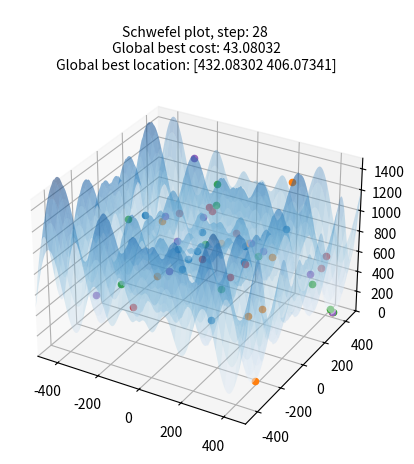

Python code for this plot: (Note: this script raises an exception after producing the figure.)
import numpy as np
from matplotlib import pyplot as plt
from matplotlib import animation as ani
plt.rcParams['animation.ffmpeg_path'] = r'C:\Users\<user>\Ohjelmat\ffmpeg-7.1-essentials_build\bin\ffmpeg.exe'
plt.rcParams['axes.titlesize'] = 'medium'

# Setting of random seed for repeatability
np.random.seed(300)

# Initialize best global cost and position
best_cost_g = np.inf
best_location_g = [np.inf, np.inf]


# Implementation of the Schwefel cost function
def schwefel(position_vector):
    d = len(position_vector)
    total = position_vector[0] * np.sin(np.sqrt(np.abs(position_vector[0]))) + position_vector[1] * np.sin(
        np.sqrt(np.abs(position_vector[1])))
    return 418.9829 * d - total


# Implementation of the Banana cost function
def banana(position_vector):
    return (1 - position_vector[0]) ** 2 + 100 * (position_vector[1] - position_vector[0] ** 2) ** 2


'''
Boids are the individual particles that the PSO uses to find the global minimum.
Boids start with random position within the axis limits and a random velocity between [-1, -1] and [1, 1].
The initial cost and lowest cost are set to infinity.
'''


class Boid:
    def __init__(self, axis_limit, cost_function):
        self.position = [np.random.uniform(-axis_limit, axis_limit), np.random.uniform(-axis_limit, axis_limit)]
        self.velocity = [np.random.uniform(-1, 1), np.random.uniform(-1, 1)]
        self.cost = np.inf
        self.lowest_cost = np.inf
        self.best_position = self.position
        self.cost_function = cost_function
        self.axis_limit = axis_limit
        global best_cost_g
        global best_location_g

    '''
    New velocity function calculates the boids new velocity based on the old velocity, personal influence and social influence.
    Old velocity is modified by inertia to avoid velocity explosion.
    c1 = personal multiplier
    c2 = social multiplier
    c3 = global multiplier
    
    
    ADDED new line  + np.subtract(best_location_g, self.position
    '''

    def new_velocity(self, curr_iteration, swarms_best_location):
        # new personal velocity = old personal velocity + personal influence + social influence + social influence from all swarms
        c1 = 1
        c2 = 1
        c3 = 2
        inertia = 0.5
        self.velocity = np.multiply(inertia, self.velocity) + c1 * np.random.random() * (
            np.subtract(self.best_position, self.position)) + c2 * np.random.random() * (
                            np.subtract(swarms_best_location, self.position)) + c3 * np.random.random() * np.subtract(best_location_g, self.position)
        if np.abs(self.velocity[0]) > self.axis_limit/100 and np.abs(self.velocity[0]) > np.abs(self.velocity[1]):
            #print("if 1: ", self.velocity, np.abs(self.velocity[0]))
            self.velocity = self.velocity * ((self.axis_limit/100)/np.abs(self.velocity[0]))
            #print("if 1 post: ", self.velocity, np.abs(self.velocity[0]))
        elif np.abs(self.velocity[1]) > self.axis_limit/100:
            #print("if 2: ", self.velocity, np.abs(self.velocity[1]))
            self.velocity = self.velocity * ((self.axis_limit/100)/np.abs(self.velocity[1]))
            #print("if 2 post: ", self.velocity, np.abs(self.velocity[1]))


        return self.velocity

    '''
    New position is old position + velocity.
    The boid is kept within the axis limits if it would otherwise go out of bounds.
    '''

    def new_position(self, axis_limit):
        self.position = np.add(self.position, self.velocity)
        if self.position[0] > axis_limit:
            self.position[0] = axis_limit
        elif self.position[0] < -axis_limit:
            self.position[0] = -axis_limit
        if self.position[1] > axis_limit:
            self.position[1] = axis_limit
        elif self.position[1] < -axis_limit:
            self.position[1] = -axis_limit
        return self.position

    '''
    Update cost of the boid.
    If the new cost is best so far, update lowest cost and best position.
    '''

    def calculate_cost(self, cost_function, position):
        self.cost = cost_function(position)
        if self.cost < self.lowest_cost:
            self.lowest_cost = self.cost
            self.best_position = self.position
        return self.cost


'''
NEW STUFF USE ONLY IF WORKS
'''

class Swarm_of_swarms:
    def __init__(self, no_of_swarms, axis_limit, cost_function):
        self.axis_limit = axis_limit
        self.members = []
        self.no_of_swarms = no_of_swarms
        self.overall_best_cost = np.inf
        self.overall_best_location = [np.inf, np.inf]

'''
Swarm cosists of boids.
Swarm keeps swarms best position and cost in variables for the members to use in updating their velocities.
'''


class Swarm:
    def __init__(self, no_of_members, axis_limit, cost_function):
        self.axis_limit = axis_limit
        self.members = []
        self.no_of_members = no_of_members
        self.swarms_best_cost = np.inf
        self.swarms_best_location = [np.inf, np.inf]

        # xys variable is for plotting the data
        self.xs = []
        self.ys = []
        self.zs = []
        # create one list for each of the swarm members
        for i in range(no_of_members):
            self.xs.append(list())
            self.ys.append(list())
            self.zs.append(list())

        # create the members of the swarm
        for i in range(no_of_members):
            self.members.append(Boid(axis_limit=self.axis_limit, cost_function=cost_function))


'''
The optimizer runs the optimization algorithm by creating 5 swarms and using PSO to find the global minimum.
The optimizer also includes the animation functions. 
'''


class Optimizer:

    def __init__(self, swarm_size, cost_function, iterations, axis_limit, no_of_swarms):
        self.axis_limit = axis_limit
        self.cost_function = cost_function
        self.iterations = iterations
        self.swarms = dict()
        self.costs = dict()
        # Create 5 swarms and the lists of costs
        for i in range(no_of_swarms):
            self.swarms[i] = Swarm(swarm_size, axis_limit=self.axis_limit, cost_function=cost_function)
            self.costs[i] = [-1] * swarm_size
        global best_location_g
        global best_cost_g

        # global best costs and positions for plotting purposes
        self.gbcs = []
        self.gbps = []

    '''
    Optimize function runs the particle swarm optimization for as many iterations as is specified.
    The algorithm follow this framework:
        - for number of iterations
            1 - evaluate every boids fitness and update costs
            2 - find out each swarms best cost and position
            3 - find out globally best cost and position
            4 - update each boids velocity
            5 - update each boids location
            6 - return to to 1 if current iteration is less then specified
    '''

    def optimize(self):
        global best_location_g
        global best_cost_g
        for i in range(self.iterations):

            # evaluate every Boids fitness
            for k, swarm_name in enumerate(self.swarms):
                for j, _ in enumerate(self.swarms[swarm_name].members):
                    self.costs[swarm_name][j] = self.swarms[swarm_name].members[j].calculate_cost(self.cost_function,
                                                                                                  self.swarms[
                                                                                                      swarm_name].members[
                                                                                                      j].position)

                    # update swarms best cost and position
                    if self.costs[swarm_name][j] < self.swarms[swarm_name].swarms_best_cost:
                        self.swarms[swarm_name].swarms_best_cost = self.costs[swarm_name][j]
                        self.swarms[swarm_name].swarms_best_location = self.swarms[swarm_name].members[j].position
                    # update globally best cost and position
                    if self.costs[swarm_name][j] < best_cost_g:
                        best_cost_g = self.costs[swarm_name][j]
                        best_location_g = self.swarms[swarm_name].members[j].position

            # Recording best cost for plotting purposes
            self.gbcs.append(np.round(best_cost_g, 5))
            self.gbps.append(np.round(best_location_g, 5))
            # update every boids velocity and position
            for i, swarm_name in enumerate(self.swarms):
                for k, _ in enumerate(self.swarms[swarm_name].members):
                    # Here I record the Boid positions for plotting
                    self.swarms[swarm_name].xs[k].append(self.swarms[swarm_name].members[k].position[0])
                    self.swarms[swarm_name].ys[k].append(self.swarms[swarm_name].members[k].position[1])
                    self.swarms[swarm_name].zs[k].append(self.swarms[swarm_name].members[k].cost)

                    # algorithm continues
                    self.swarms[swarm_name].members[k].new_position(axis_limit=self.axis_limit)
                    self.swarms[swarm_name].members[k].new_velocity(curr_iteration=i + 1,
                                                                    swarms_best_location=self.swarms[
                                                                        swarm_name].swarms_best_location)

        return best_cost_g, best_location_g

    '''
    The Schwefel animation fuction creates a figure and 3d plot with a surface that follows the cost fuction.
    Each swarm has a different colors in the plot.
    The animation is saved as an mp4 file to the specified location locally.
    '''

    def animate_schwefel(self, title):
        colors = ['tab:blue', 'tab:orange', 'tab:green', 'tab:red', 'tab:purple', 'tab:brown', 'tab:pink', 'tab:gray', 'tab:olive', 'tab:cyan']
        figure, axis = plt.subplots(subplot_kw={"projection": "3d"})
        axis.set(xlim=[-self.axis_limit, self.axis_limit], ylim=[-self.axis_limit, self.axis_limit],
                 zlim=[0, 3 * self.axis_limit])
        surface_x = np.arange(-self.axis_limit, self.axis_limit + 1, 1)
        surface_y = np.arange(-self.axis_limit, self.axis_limit + 1, 1)
        surface_x, surface_y = np.meshgrid(surface_x, surface_y)
        axis.plot_surface(surface_x, surface_y, self.cost_function([surface_x, surface_y]), cmap="Blues", alpha=0.3)
        points_to_draw = []
        for _, swarm_name in enumerate(self.swarms):
            for i, _ in enumerate(self.swarms[swarm_name].xs):
                point = axis.scatter(self.swarms[swarm_name].xs[i][0], self.swarms[swarm_name].ys[i][0],
                                     self.swarms[swarm_name].zs[i][0], c=colors[swarm_name])
                points_to_draw.append(point)

        def update_schwefel(frame):
            plt.cla()
            plt.title(
                f'\n{title}, step: {frame + 1}\n Global best cost: {self.gbcs[frame]}\n Global best location: {self.gbps[frame]}')
            axis.set(xlim=[-self.axis_limit, self.axis_limit], ylim=[-self.axis_limit, self.axis_limit],
                     zlim=[0, 3 * self.axis_limit])
            axis.plot_surface(surface_x, surface_y, self.cost_function([surface_x, surface_y]), cmap="Blues", alpha=0.3)
            for _, swarm_name in enumerate(self.swarms):
                for j, _ in enumerate(self.swarms[swarm_name].xs):
                    x = self.swarms[swarm_name].xs[j][frame]
                    y = self.swarms[swarm_name].ys[j][frame]
                    z = self.swarms[swarm_name].zs[j][frame]
                    points_to_draw[j] = axis.scatter(x, y, z, c=colors[swarm_name])

        anim = ani.FuncAnimation(fig=figure, func=update_schwefel, frames=self.iterations, interval=500, repeat=False)
        anim.save(filename="pso_schwefel_video_file.mp4", fps=8)
        video = anim.to_html5_video()
        plt.close()
        return video

    '''

        The Banana animation fuction creates a figure and a 2d plot with a surface that follows the cost fuction.
        Each swarm has a different colors in the plot.
        The animation is saved as an mp4 file to the specified location locally.
        '''

    def animate_banana(self, title):
        colors = ['r', 'g', 'b', 'c', 'm']
        figure, axis = plt.subplots()
        axis.set(xlim=[-self.axis_limit, self.axis_limit], ylim=[-self.axis_limit, self.axis_limit])
        surface_x = np.arange(-self.axis_limit, self.axis_limit + 0.1, 0.1)
        surface_y = np.arange(-self.axis_limit, self.axis_limit + 0.1, 0.1)
        surface_x, surface_y = np.meshgrid(surface_x, surface_y)
        surface_color = axis.pcolor(self.cost_function([surface_x, surface_y]), vmax=300, alpha=0.3, cmap="RdBu")
        figure.colorbar(surface_color, ax=axis)
        points_to_draw = []
        for _, swarm_name in enumerate(self.swarms):
            for i, _ in enumerate(self.swarms[swarm_name].xs):
                point = axis.scatter(self.swarms[swarm_name].xs[i][0], self.swarms[swarm_name].ys[i][0],
                                     c=colors[swarm_name])
                points_to_draw.append(point)

        def update_banana(frame):
            plt.cla()
            plt.title(
                f'{title}, step: {frame + 1}\n Global best cost: {self.gbcs[frame]}, location: {self.gbps[frame]}')
            axis.set(xlim=[-self.axis_limit, self.axis_limit], ylim=[-self.axis_limit, self.axis_limit])
            # axis.plot_surface(surface_x, surface_y, self.cost_function([surface_x, surface_y]), cmap="Blues", alpha=0.3)
            surface_color = axis.pcolor(surface_x, surface_y, self.cost_function([surface_x, surface_y]), vmax=300,
                                        alpha=0.3, cmap="RdBu")
            for _, swarm_name in enumerate(self.swarms):
                for j, _ in enumerate(self.swarms[swarm_name].xs):
                    x = self.swarms[swarm_name].xs[j][frame]
                    y = self.swarms[swarm_name].ys[j][frame]
                    points_to_draw[j] = axis.scatter(x, y, c=colors[swarm_name])

        anim = ani.FuncAnimation(fig=figure, func=update_banana, frames=self.iterations, interval=500, repeat=False)
        anim.save(filename="../static/videos/pso_banana_video_file.mp4", fps=8)
        video = anim.to_html5_video()
        plt.close()
        return video

if __name__ == "__main__":


    # Running of the optimizer and reporting the best cost and location found by the swarms.
    pso_schwefel = Optimizer(swarm_size=10, cost_function=schwefel, iterations=200, axis_limit=500, no_of_swarms=5)
    pso_schwefel_cost, pso_schwefel_location = pso_schwefel.optimize()
    print(f"Best Schwefel cost: {pso_schwefel_cost}, and location: {pso_schwefel_location}")

    # Reset best global cost and position for the second round of optimization
    best_cost_g = np.inf
    best_location_g = [np.inf, np.inf]

    # Running of the optimizer and reporting the best cost and location found by the swarms.
    pso_banana = Optimizer(swarm_size=10, cost_function=banana, iterations=200, axis_limit=2, no_of_swarms=5)
    pso_banana_cost, pso_banana_location = pso_banana.optimize()
    print(f"Best Banana cost: {pso_banana_cost}, and location: {pso_banana_location}")

    pso_schwefel.animate_schwefel("Schwefel plot")
    pso_banana.animate_banana("Banana plot")
